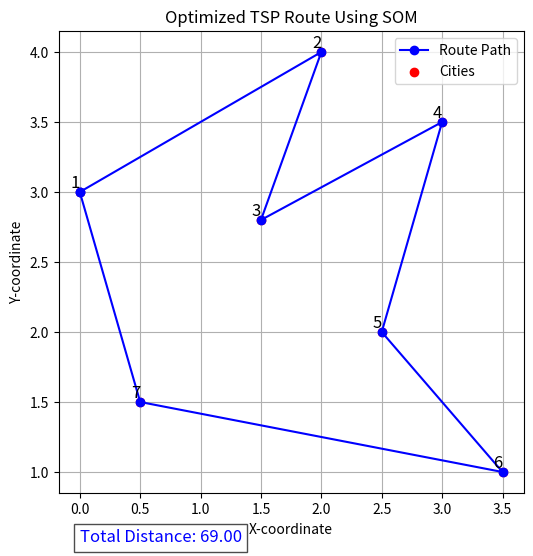

The matplotlib source for this figure:
import numpy as np
import matplotlib.pyplot as plt

# Adjusted city positions based on the image structure
city_positions = np.array([
    [0, 3],    # City 1 (Start)
    [2, 4],    # City 2
    [1.5, 2.8], # City 3
    [3, 3.5],  # City 4
    [2.5, 2],  # City 5
    [3.5, 1],  # City 6
    [0.5, 1.5] # City 7
])

# Adjacency matrix from the provided image
city_distances = np.array([
    [0, 12, 10, 0, 0, 0, 12],
    [12, 0, 8, 12, 0, 0, 0],
    [10, 8, 0, 11, 3, 0, 9],
    [0, 12, 11, 0, 11, 10, 0],
    [0, 0, 3, 11, 0, 6, 7], 
    [0, 0, 0, 10, 6, 0, 9],
    [12, 0, 9, 0, 7, 9, 0]
])

num_cities = city_positions.shape[0]
num_neurons = num_cities * 5  # More neurons for better accuracy

# Initialize neurons randomly around city positions
neurons = np.random.rand(num_neurons, 2) * 5  

# Training parameters (fine-tuned for better convergence)
num_iterations = 5000  # More iterations for better learning
learning_rate = 0.6    # Adjusted learning rate
initial_radius = num_neurons // 3

# Training the SOM
for i in range(num_iterations):
    city = city_positions[np.random.randint(0, num_cities)] #pick a random city in each training step

    distances = np.linalg.norm(neurons - city, axis=1)#computes distance from neurons to city
    winner_index = np.argmin(distances) #find the closest neuron

    radius = initial_radius * np.exp(-i / (num_iterations / np.log(initial_radius + 1)))
    influence = np.exp(-distances**2 / (2 * (max(radius, 1e-6) ** 2)))
#reduces the learning radius over time (to refine the path) 
    neurons += learning_rate * influence[:, np.newaxis] * (city - neurons)#moves neurons closer to the selected city

# Match each city to its nearest neuron
ordered_indices = [] #store which neuron is closet to each city
for city in city_positions:
    nearest_neuron = np.argmin(np.linalg.norm(neurons - city, axis=1))# computes the distance between each neuron and the current city
    ordered_indices.append((nearest_neuron, city)) #store a pair in the list

# Ensure order and cyclic path
ordered_indices = sorted(ordered_indices, key=lambda x: x[0])# sorts the list based on the nearest neuron
ordered_cities = np.array([city for _, city in ordered_indices])#extracts the city coordinates only
ordered_city_indices = [np.where((city_positions == city).all(axis=1))[0][0] for city in ordered_cities]
#this contains the indices of the cities in the optimal order

# Close the loop (return to start city)
ordered_cities = np.vstack([ordered_cities, ordered_cities[0]])
ordered_city_indices.append(ordered_city_indices[0]) #adds the first city_index to the end

# Calculate total distance using the adjacency matrix
total_distance = 0
for i in range(len(ordered_city_indices) - 1): #loops through the cities
    city_a = ordered_city_indices[i]          #finds adjacent cities
    city_b = ordered_city_indices[i + 1]      #look for the distance in the adjacent matrix 
    total_distance += city_distances[city_a][city_b]  #adds the distance to the total sum

# Plot results
plt.figure(figsize=(6, 6))
plt.plot(ordered_cities[:, 0], ordered_cities[:, 1], 'b-o', label="Route Path")
plt.scatter(city_positions[:, 0], city_positions[:, 1], c='r', marker='o', label="Cities")

# Label cities
for i, (x, y) in enumerate(city_positions):
    plt.text(x, y, f"{i+1}", fontsize=12, verticalalignment='bottom', horizontalalignment='right')

# Display total distance on the plot (placed at the bottom)
plt.text(min(city_positions[:, 0]), min(city_positions[:, 1]) - 0.5, 
         f"Total Distance: {total_distance:.2f}", 
         fontsize=12, color='blue', bbox=dict(facecolor='white', alpha=0.7))

plt.xlabel("X-coordinate")
plt.ylabel("Y-coordinate")
plt.title("Optimized TSP Route Using SOM")
plt.legend()
plt.grid()
plt.show()

print("Total Distance:", total_distance)
